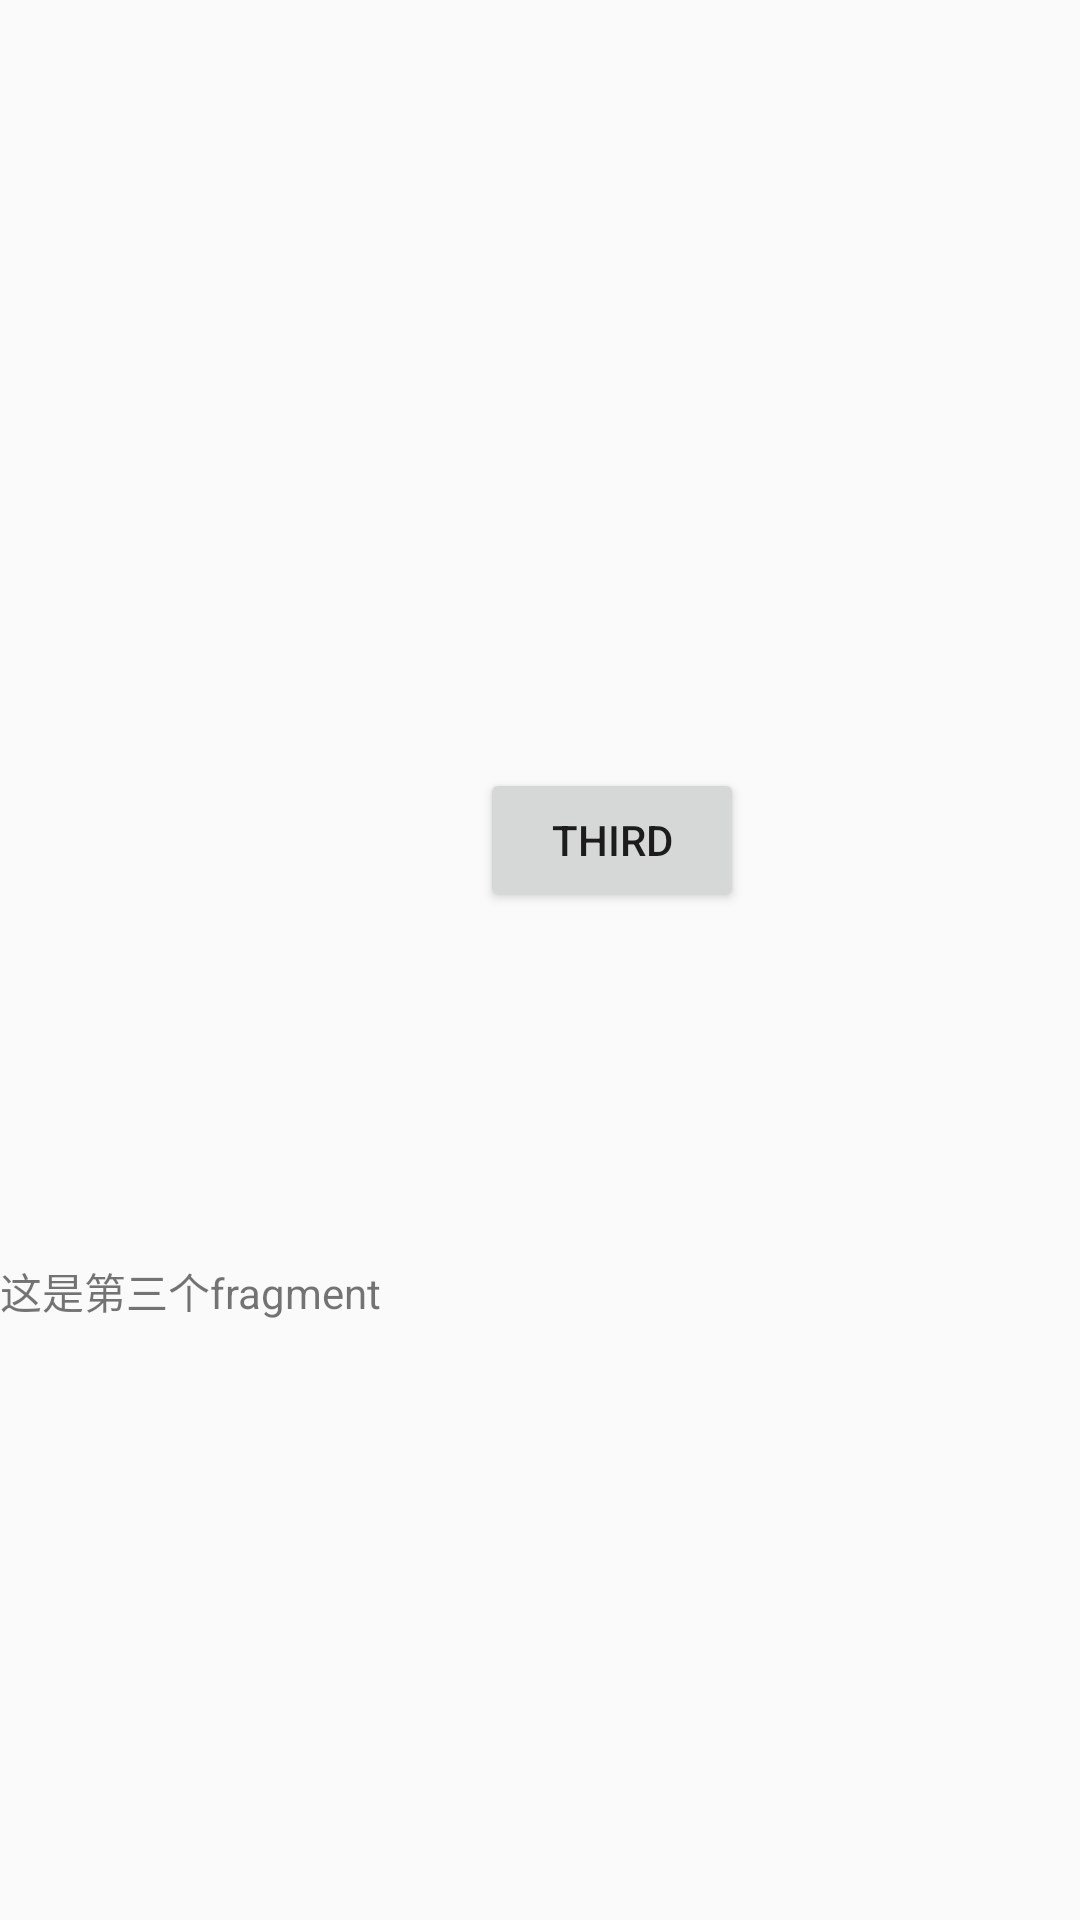

Here is an Android app screen rendered from its layout file. Give the layout XML and the strings, colors and styles it references.
<!-- AndroidManifest.xml: application theme Theme.Design.Light.NoActionBar -->
<!-- res/layout/third_fragment.xml -->
<?xml version="1.0" encoding="utf-8"?>
<androidx.constraintlayout.widget.ConstraintLayout xmlns:android="http://schemas.android.com/apk/res/android"
    xmlns:app="http://schemas.android.com/apk/res-auto"
    xmlns:tools="http://schemas.android.com/tools"
    android:layout_width="match_parent"
    android:layout_height="match_parent">

    <Button
        android:id="@+id/third"
        android:layout_width="wrap_content"
        android:layout_height="wrap_content"
        android:layout_marginStart="160dp"
        android:layout_marginTop="256dp"
        android:text="third"
        app:layout_constraintStart_toStartOf="parent"
        app:layout_constraintTop_toTopOf="parent" />

    <TextView

        android:layout_width="match_parent"
        android:layout_height="wrap_content"
        android:layout_marginTop="420dp"
        android:text="这是第三个fragment"
        app:layout_constraintTop_toTopOf="parent"
        tools:layout_editor_absoluteX="115dp" />
</androidx.constraintlayout.widget.ConstraintLayout>
<!-- resources referenced by this layout -->
<resources>

</resources>
